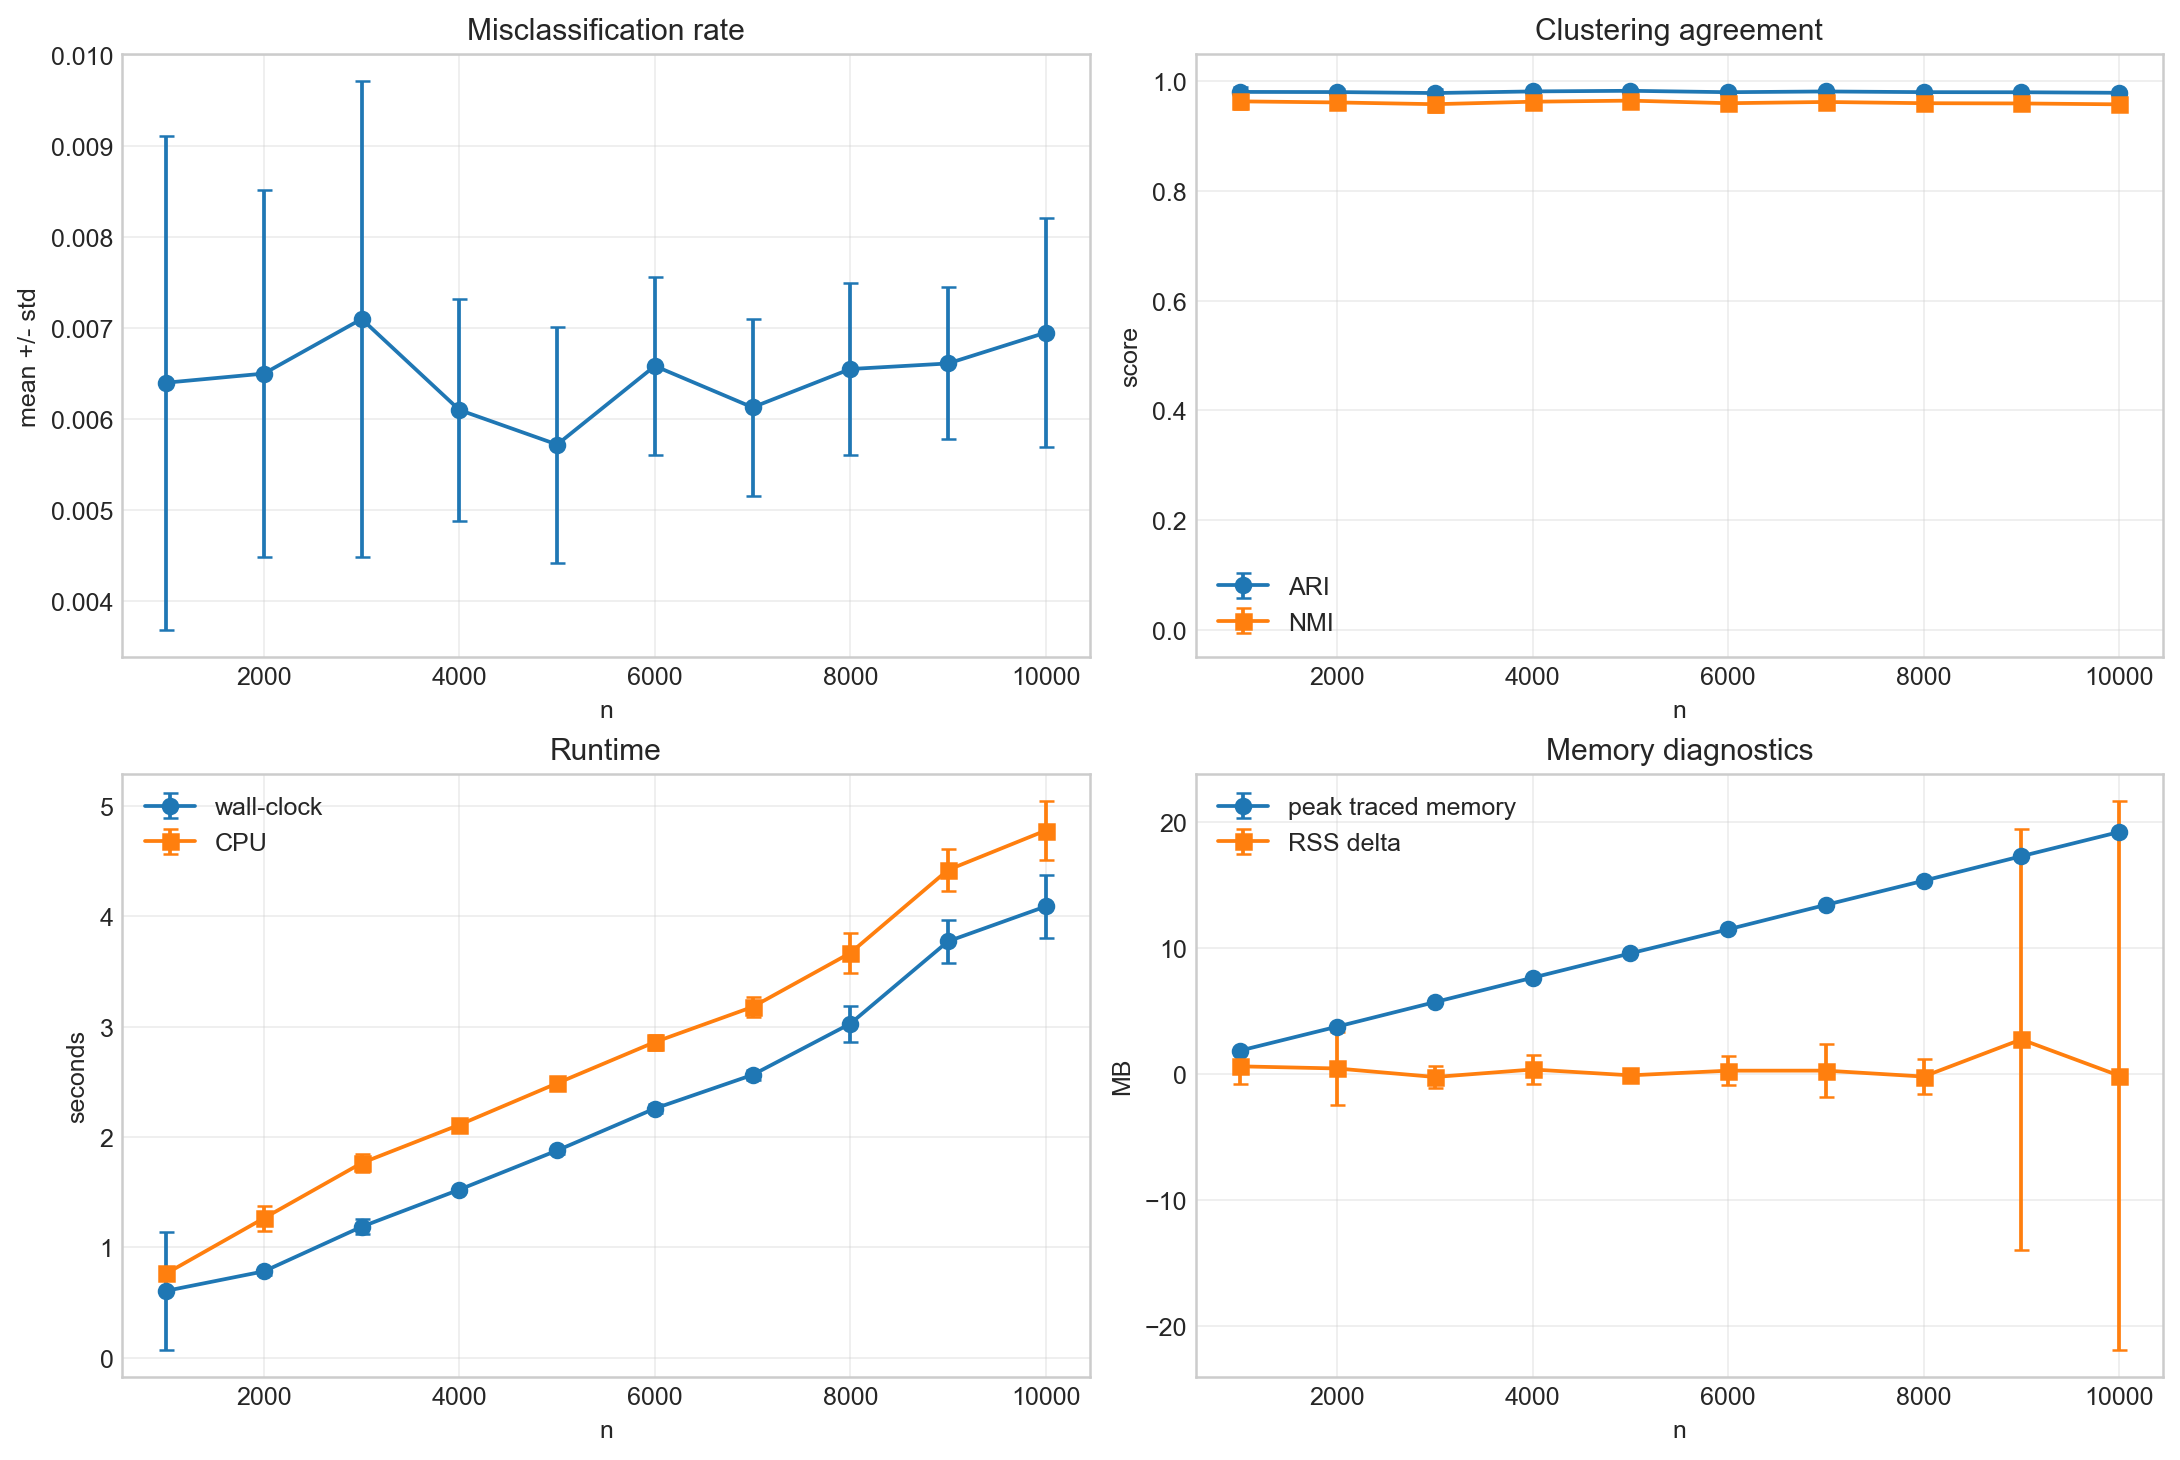

The file beside this chart, header and first rows:
n, reps, hyperedges_mean, hyperedges_std, misclassification_mean, misclassification_std, ari_mean, ari_std, nmi_mean, nmi_std, generation_wall_sec_mean, generation_wall_sec_std, zhou_laplacian_wall_sec_mean, zhou_laplacian_wall_sec_std, eigen_decomposition_wall_sec_mean, eigen_decomposition_wall_sec_std, embedding_normalize_wall_sec_mean, embedding_normalize_wall_sec_std, kmeans_wall_sec_mean, kmeans_wall_sec_std, spectral_clustering_wall_sec_mean, spectral_clustering_wall_sec_std, metric_wall_sec_mean, metric_wall_sec_std
1000, 10, 6232, 62.72, 0.0064, 0.002716, 0.9809, 0.00806, 0.9636, 0.014, 0.3187, 0.00766, 0.02107, 0.001536, 0.007697, 0.0009153, 7.13100002030842e-05, 4.06651531985256e-06, 0.22, 0.5362, 0.2278, 0.5371, 0.01068, 0.002004
2000, 10, 12462, 94.3, 0.0065, 0.002014, 0.9806, 0.005998, 0.9617, 0.011, 0.6255, 0.01885, 0.03996, 0.003094, 0.009105, 0.000509, 7.919000199763104e-05, 9.125476197940446e-06, 0.03464, 0.005767, 0.04383, 0.006229, 0.01659, 0.003034
3000, 10, 18769, 162.3, 0.0071, 0.002611, 0.9788, 0.00775, 0.9585, 0.01337, 0.9672, 0.05426, 0.061, 0.002093, 0.01059, 0.0003951, 8.826000121189281e-05, 1.6088588841523565e-05, 0.03749, 0.006747, 0.04818, 0.006919, 0.02173, 0.005265
4000, 10, 25053, 113.8, 0.0061, 0.00122, 0.9818, 0.003626, 0.963, 0.006423, 1.259, 0.0191, 0.07719, 0.003315, 0.01192, 0.0004955, 8.451999965473079e-05, 8.156905679646033e-06, 0.03922, 0.002997, 0.05124, 0.003179, 0.0273, 0.004002
5000, 10, 31318, 85.85, 0.00572, 0.001297, 0.9829, 0.003855, 0.965, 0.006936, 1.565, 0.0259, 0.09592, 0.00357, 0.01359, 0.0006293, 0.0001031, 1.7058254090211404e-05, 0.04072, 0.005221, 0.05443, 0.005554, 0.03314, 0.005657
6000, 10, 37522, 148.6, 0.006583, 0.0009789, 0.9803, 0.002906, 0.9603, 0.005106, 1.881, 0.04483, 0.122, 0.005743, 0.01511, 0.0004093, 0.0001091, 2.5133610573919737e-05, 0.04392, 0.003849, 0.05915, 0.004049, 0.03709, 0.005617
7000, 10, 43812, 295.8, 0.006129, 0.0009746, 0.9817, 0.002897, 0.9625, 0.005066, 2.153, 0.04432, 0.1316, 0.003777, 0.01634, 0.0004983, 0.0001432, 4.074163423051151e-05, 0.04533, 0.005058, 0.06182, 0.005342, 0.04078, 0.006959
8000, 10, 50030, 199.8, 0.00655, 0.0009432, 0.9804, 0.002804, 0.9603, 0.004964, 2.546, 0.1393, 0.1588, 0.006962, 0.01859, 0.002535, 0.0001544, 4.061477549506568e-05, 0.05062, 0.00664, 0.06937, 0.008573, 0.04807, 0.006155
9000, 10, 56341, 254.6, 0.006611, 0.0008352, 0.9803, 0.002482, 0.9598, 0.004366, 3.184, 0.1985, 0.1917, 0.02215, 0.02083, 0.002684, 0.0001525, 3.235908942135983e-05, 0.0607, 0.007179, 0.08169, 0.009587, 0.06105, 0.00548
10000, 10, 62559, 169.2, 0.00695, 0.001256, 0.9793, 0.003727, 0.9582, 0.006425, 3.443, 0.2667, 0.217, 0.02251, 0.02343, 0.003348, 0.0001774, 3.390139971870469e-05, 0.0679, 0.007281, 0.09152, 0.0104, 0.06934, 0.00512
